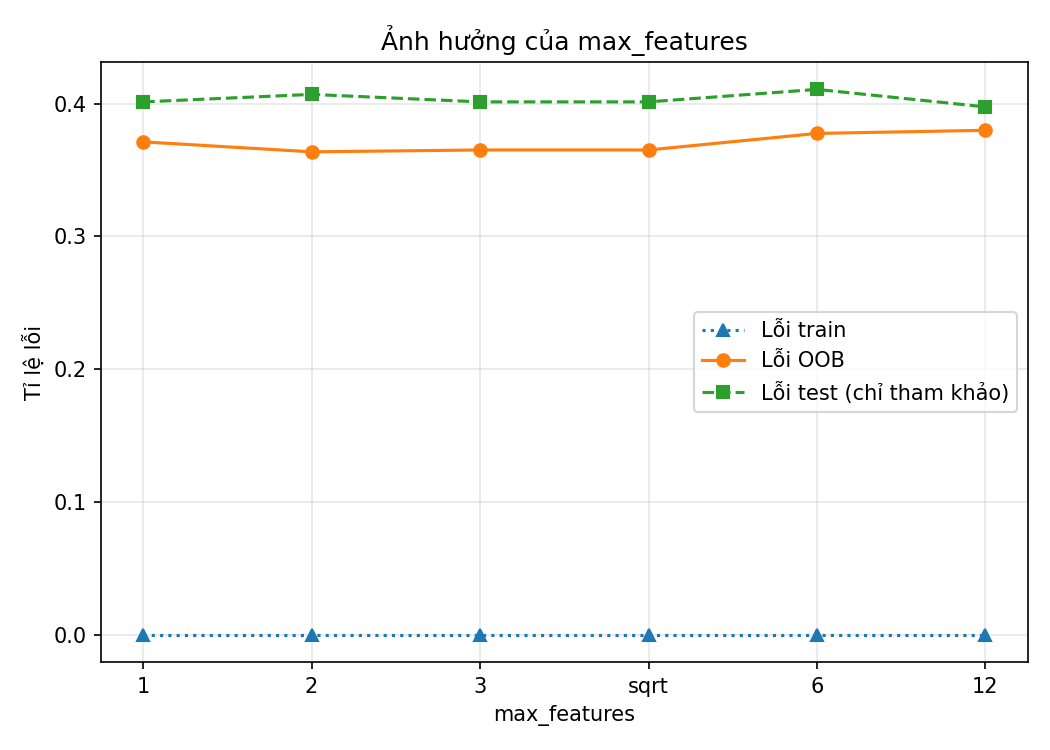

The data file committed next to this chart (first rows):
max_features, Lỗi train, Lỗi OOB, Lỗi test (chỉ tham khảo)
1, 0.0, 0.3712, 0.4013
2, 0.0, 0.3637, 0.407
3, 0.0, 0.3651, 0.4013
sqrt, 0.0, 0.3651, 0.4013
6, 0.0, 0.3776, 0.4107
12, 0.0, 0.3799, 0.3976
